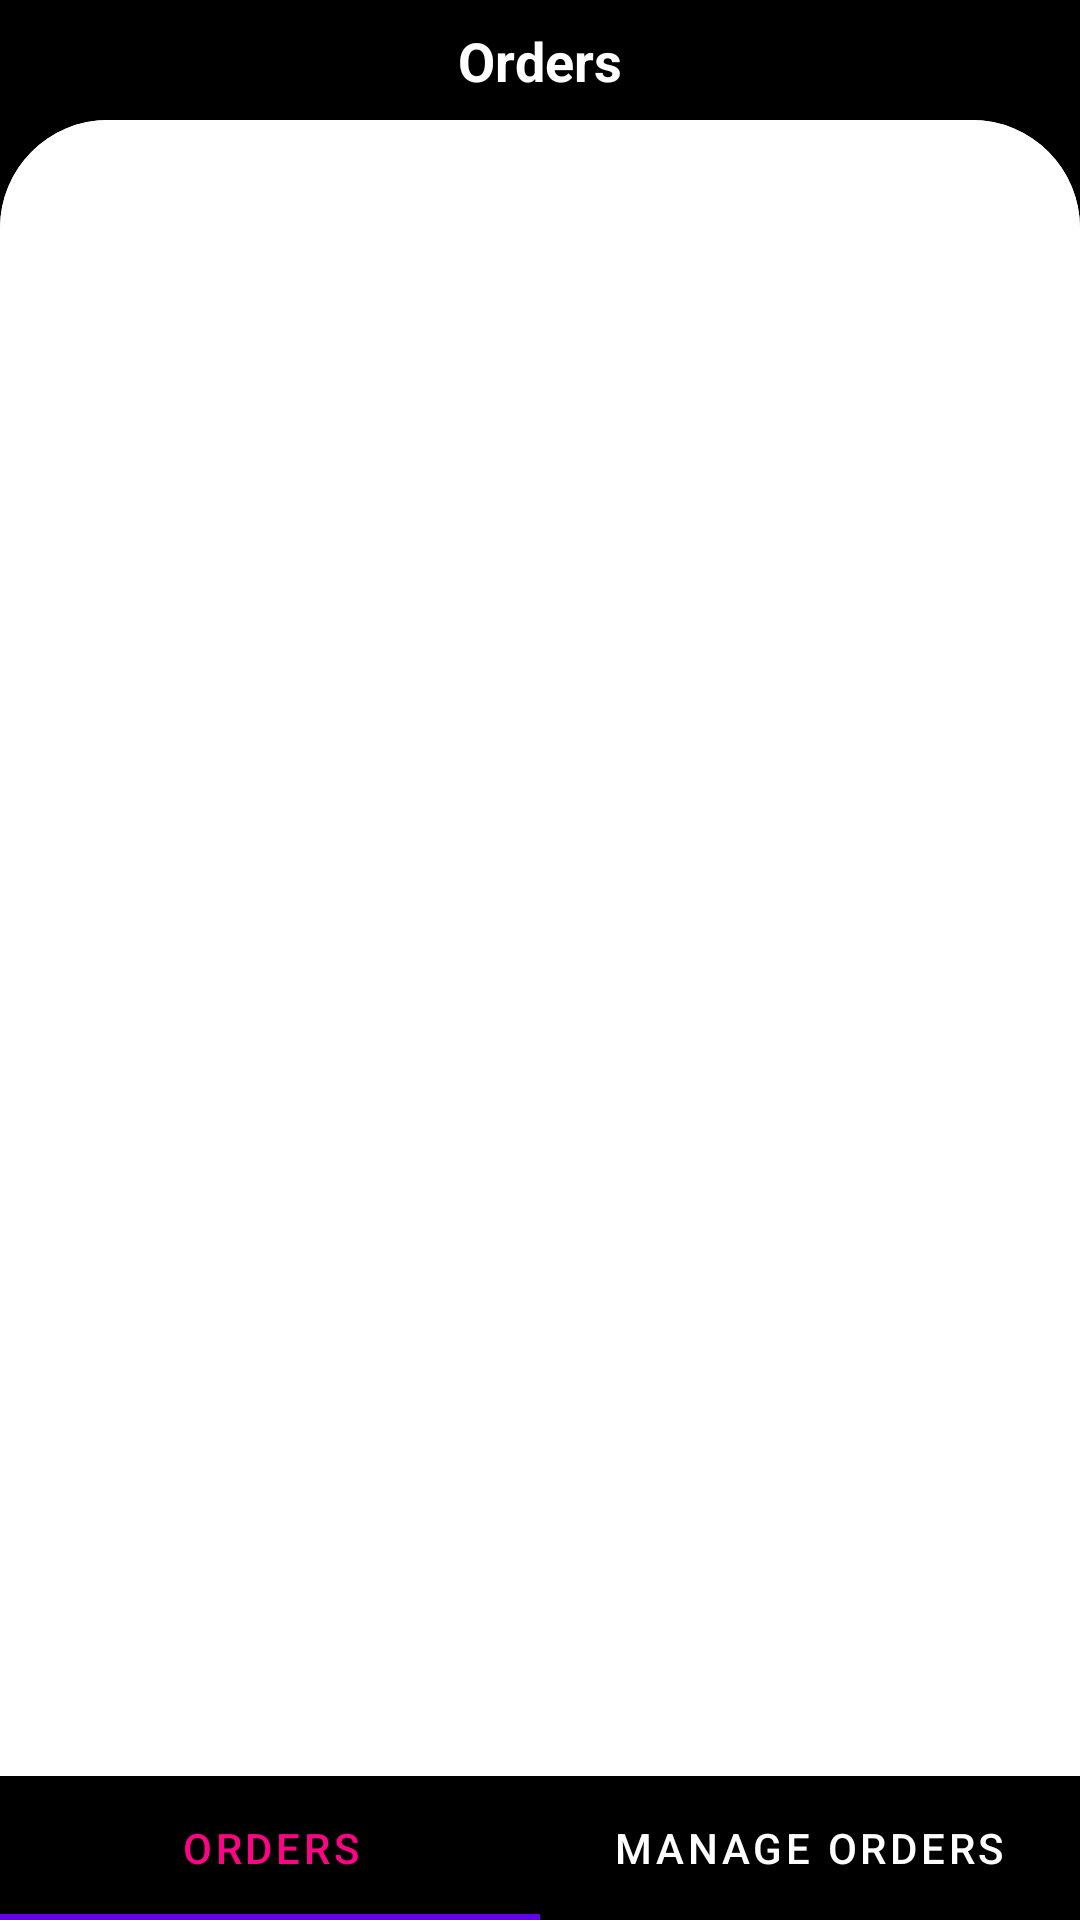

Here is an Android app screen rendered from its layout file. Give the layout XML and the strings, colors and styles it references.
<!-- AndroidManifest.xml: application theme Theme.TadaSeller -->
<!-- res/layout/fragment_orders.xml -->
<?xml version="1.0" encoding="utf-8"?>
<androidx.constraintlayout.widget.ConstraintLayout xmlns:android="http://schemas.android.com/apk/res/android"
    xmlns:tools="http://schemas.android.com/tools"
    android:layout_width="match_parent"
    android:layout_height="match_parent"
    xmlns:app="http://schemas.android.com/apk/res-auto"
    android:background="@color/black"
    tools:context=".Fragments.OrdersFragment">

    <androidx.appcompat.widget.AppCompatButton
        android:layout_width="30dp"
        android:layout_height="30dp"
        android:alpha="0"
        android:layout_marginStart="30dp"
        android:background="@drawable/circular_button_layout"
        android:drawableStart="@drawable/ic_baseline_arrow_back_24"
        android:paddingStart="4dp"
        app:layout_constraintTop_toTopOf="parent"
        app:layout_constraintBottom_toTopOf="@id/cl2"
        app:layout_constraintStart_toStartOf="parent" />

    <TextView
        android:id="@+id/textView2"
        android:layout_width="wrap_content"
        android:layout_height="wrap_content"
        android:text="Orders"
        android:textColor="@color/white"
        android:textSize="18sp"
        android:textStyle="bold"
        app:layout_constraintTop_toTopOf="parent"
        app:layout_constraintBottom_toTopOf="@+id/cl2"
        app:layout_constraintEnd_toEndOf="parent"
        app:layout_constraintStart_toStartOf="parent"
         />

    <androidx.constraintlayout.widget.ConstraintLayout
        android:id="@+id/cl2"
        android:layout_width="match_parent"
        android:layout_height="0dp"
        app:layout_constraintTop_toTopOf="parent"
        app:layout_constraintBottom_toTopOf="@id/tablayout"
        app:layout_constraintStart_toStartOf="parent"
        app:layout_constraintEnd_toEndOf="parent"
        android:layout_marginTop="40dp"
        android:background="@drawable/top_corner_round_white">

        <androidx.viewpager2.widget.ViewPager2
            android:layout_width="match_parent"
            android:layout_height="match_parent"
            android:background="@drawable/top_corner_round_white"
            android:id="@id/container"
            />
    </androidx.constraintlayout.widget.ConstraintLayout>


    <com.google.android.material.tabs.TabLayout
        android:id="@id/tablayout"
        android:layout_width="match_parent"
        android:layout_height="wrap_content"
        android:background="@color/black"
        app:layout_constraintBottom_toBottomOf="parent"
        app:layout_constraintStart_toStartOf="parent"
        app:layout_constraintEnd_toEndOf="parent"
        app:tabTextColor="@color/white"
        app:layout_constraintTop_toBottomOf="@id/cl2"
        >

        <com.google.android.material.tabs.TabItem
            android:layout_width="wrap_content"
            android:layout_height="wrap_content"
            android:text="Orders"
            />

        <com.google.android.material.tabs.TabItem
            android:layout_width="wrap_content"
            android:layout_height="wrap_content"
            android:text="Manage Orders"
            />

    </com.google.android.material.tabs.TabLayout>

</androidx.constraintlayout.widget.ConstraintLayout>
<!-- resources referenced by this layout -->
<resources>
  <color name="black">#FF000000</color>
  <color name="white">#FFFFFFFF</color>
  <!-- drawable top_corner_round_white (drawable-v24) -->
  <?xml version="1.0" encoding="utf-8"?>
  <shape xmlns:android="http://schemas.android.com/apk/res/android"
      android:shape="rectangle">
  
      <corners
          android:topLeftRadius="36dp"
          android:topRightRadius="36dp"/>
      <solid android:color="@color/white"/>
  
  </shape>
  <style name="Theme.TadaSeller" parent="Theme.MaterialComponents.DayNight.NoActionBar">
          
          <item name="colorPrimary">@color/purple_500</item>
          <item name="colorPrimaryVariant">@color/purple_700</item>
          <item name="colorOnPrimary">@color/white</item>
          
          <item name="colorSecondary">@color/teal_200</item>
          <item name="colorSecondaryVariant">@color/teal_700</item>
          <item name="colorOnSecondary">@color/black</item>
          
          <item name="android:statusBarColor">@color/black</item>
          
          <item name="tabSelectedTextColor">@color/appPink</item>
          <item name="tabIndicatorColor">@color/appPink</item>
          <item name="tabTextColor">@color/appPink</item>
  
      </style>
  <color name="purple_500">#FF6200EE</color>
  <color name="purple_700">#FF3700B3</color>
  <color name="teal_200">#FF03DAC5</color>
  <color name="teal_700">#FF018786</color>
  <color name="appPink">#FE0385</color>
</resources>
